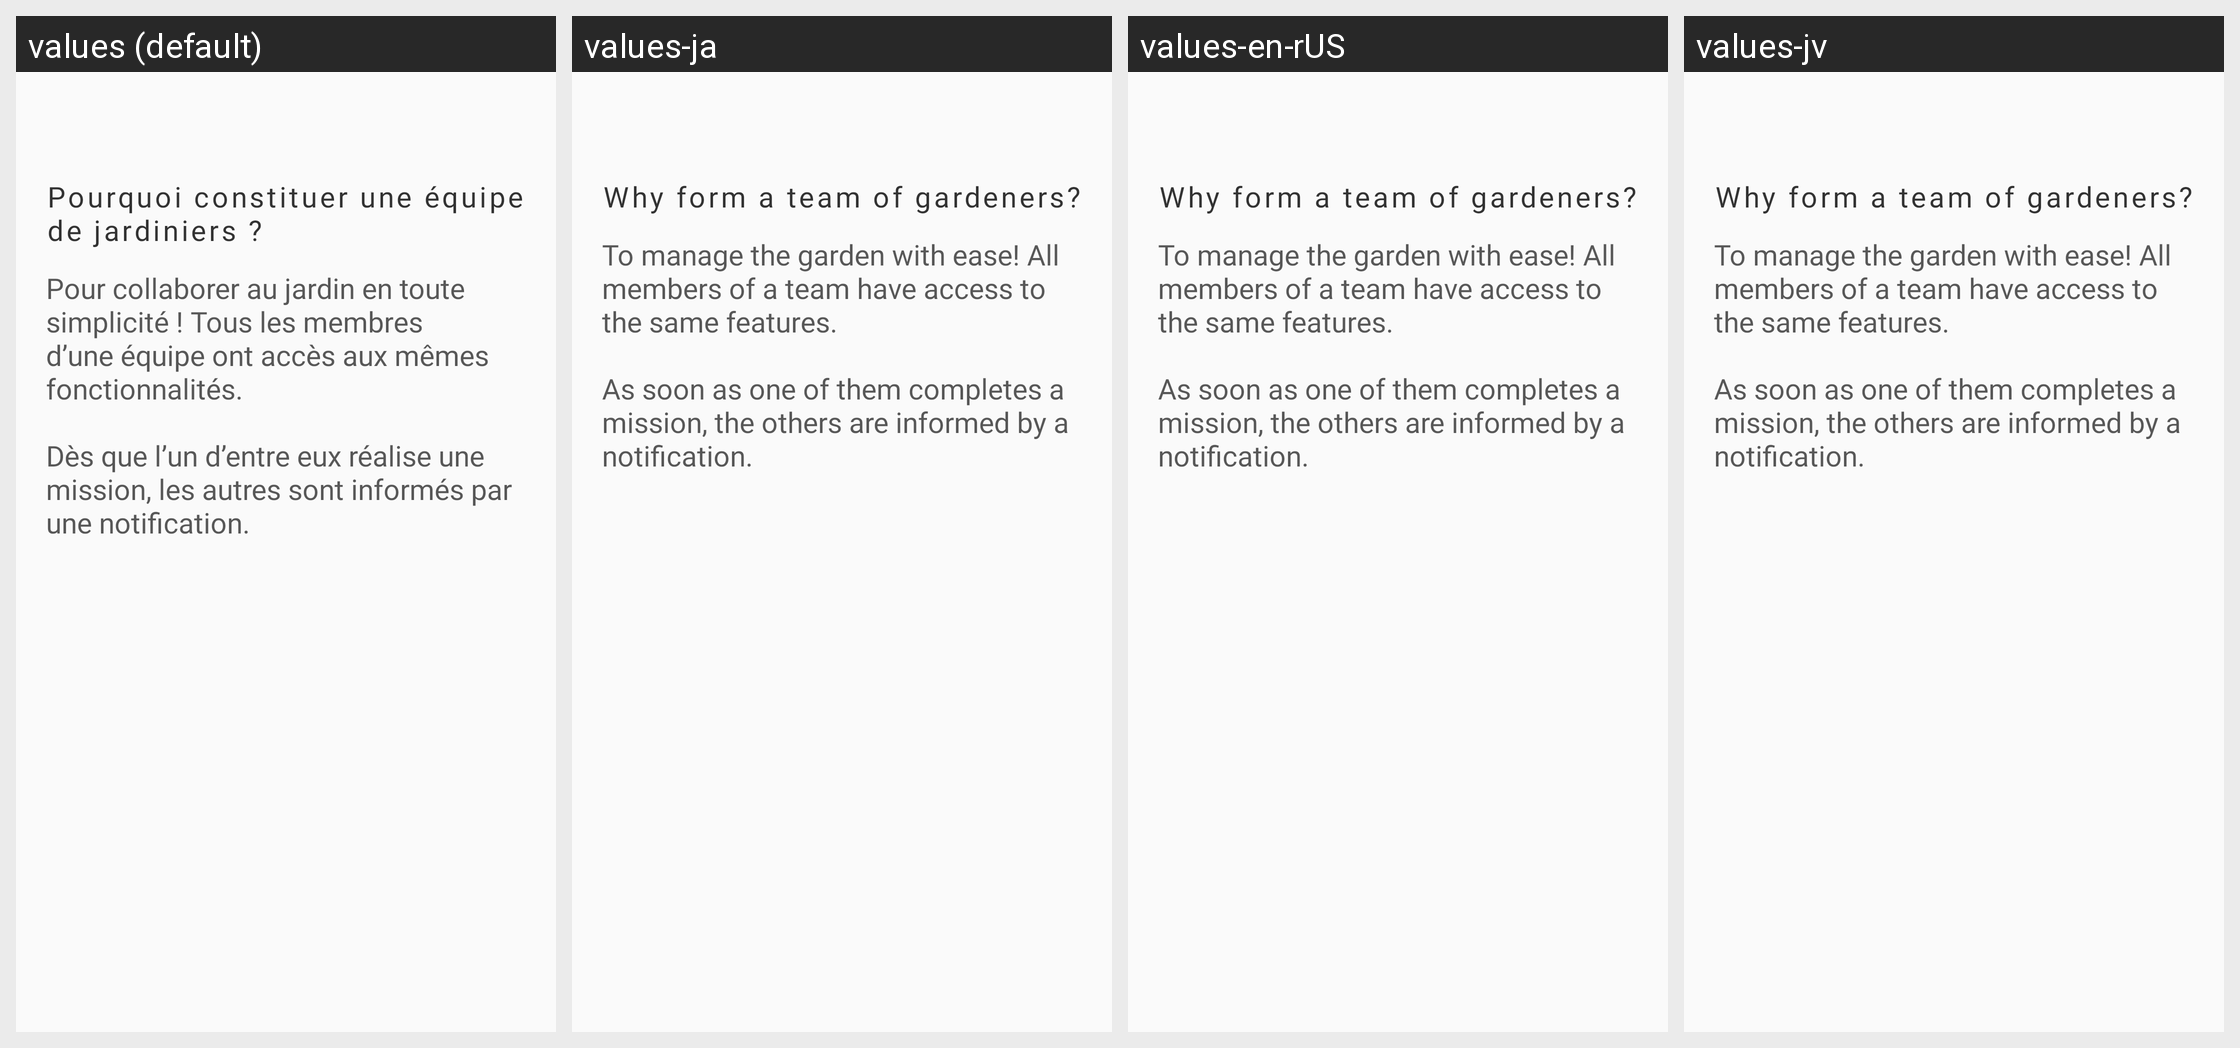

Translations of the strings shown on this Android screen, per locale in the grid:
Android screen res/layout/dialog_en_savoir_plus_join_tem.xml rendered under 4 locales, left to right: values (default), values-ja, values-en-rUS, values-jv. Device: Nexus 5 (rendered at 1080×1920; each locale shown at half size, 540×960, under a caption strip naming it); theme AppTheme.
Strings drawn on this screen, with the default value and each locale's value (text and hints the layout hard-codes, and strings that could not be matched under every locale, appear in the picture but are not listed):

dialog_title_my_team
  values: Pourquoi constituer une équipe de jardiniers ?
  values-ja: Why form a team of gardeners?
  values-en-rUS: Why form a team of gardeners?
  values-jv: Why form a team of gardeners?

dialog_my_team
  values: Pour collaborer au jardin en toute simplicité ! Tous les membres d’une équipe ont accès aux mêmes fonctionnalités.
      
      Dès que l’un d’entre eux réalise une mission, les autres sont informés par une notification.
  values-ja: To manage the garden with ease! All members of a team have access to the same features.
      
      As soon as one of them completes a mission, the others are informed by a notification.
  values-en-rUS: To manage the garden with ease! All members of a team have access to the same features.
      
      As soon as one of them completes a mission, the others are informed by a notification.
  values-jv: To manage the garden with ease! All members of a team have access to the same features.
      
      As soon as one of them completes a mission, the others are informed by a notification.
